pico-8 play session: no input (idle)

[t = 1 s] idle ~1s (no d-pad/buttons)
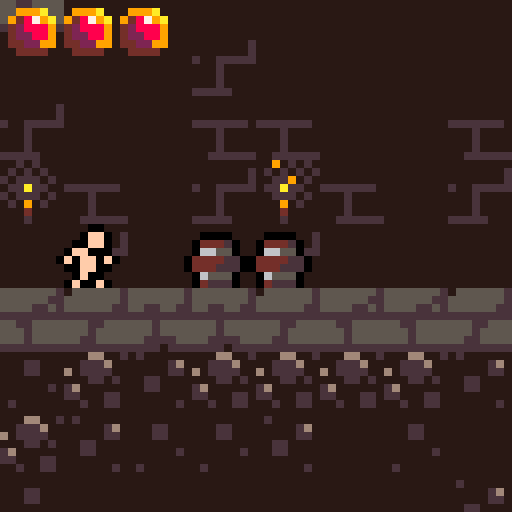
[t = 8 s] idle ~8s (no d-pad/buttons)
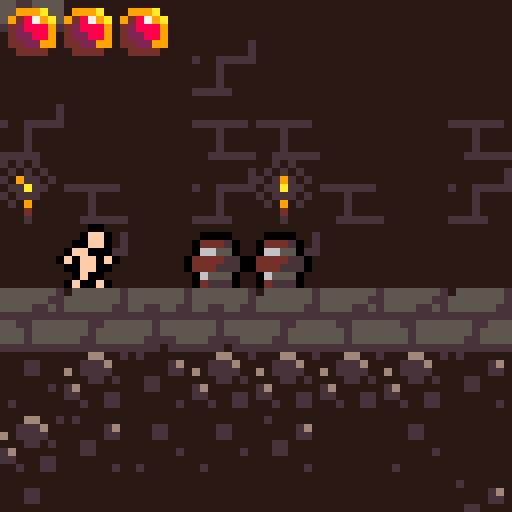

pico-8 cartridge
version 32
__lua__
colliders={}
atkcolliders={}
framecount=0
btnpress={}
dedcirc=0
txtscroll=0
currmsg=nil

camx,camy=0,0
camfx=26
camdir=-1
cammov=0

function _init()
	poke(0x5f2c,3)
	fontpoke()
	initenemies()
	loadroom(3)
	initplayer()
	initmapemitters(curroom)
	
	for i=0,5 do
		btnpress[i]=0
	end
end

function _update60()
	framecount+=1
	txtscroll+=0.5
	if currmsg then
		if (txtscroll>#currmsg) and btn(5) then
		 currmsg=nil
		end	
	end
	if p.hp<=0 then
		dedcirc=max(dedcirc-1,15)
		if (dedcirc==15 and btn(5)) run()
		return
	end
	
	atkcolliders={}
	initlightning()
	updbtnpress()
	p.update(p)
	for k,v in pairs(o) do
		v.update(v)
	end
	animatemap()
end

function _draw()
	if p.hp<=0 then
		dedscrndraw()
	else
		gamedraw()
	end
	--drawlogs()
	--drawgates()
	--drawcolliders()
end

function gamedraw()
	cls(14)
	gamecam()
	camera(camx,camy)
	map(0,0,0,0,curroom.w,curroom.h)
	for k,v in pairs(o) do
		v.draw(v)
	end
	p.draw(p)
	map(0,0,0,0,curroom.w,curroom.h,2)
	--draw ui
	camera()
	drwhp()
	if (currmsg) txtdraw(currmsg,14,true,0)
	camera(camx,camy)
end

function gamecam()
	--x-axis
	local px=p.x+flr(p.w/2)
	local a,b=6,16
	local gx=camx
	if px*camdir<(camx+camfx)*camdir-b then
		camfx=32+a*camdir
		camdir=-camdir
		cammov=0
	end
	if px*camdir>(camx+camfx)*camdir then
		gx=px-camfx
	end
	if px<32-a then
		camfx=32-a
		camdir=1
		gx=0
	end
	if px>curroom.w*8-32+a then
		camfx=32+a
		camdir=-1
		gx=curroom.w*8-64
	end
	
	gx=clamp(gx,0,curroom.w*8-64)
	if cammov<1 and abs(gx-camx)>2 then
	 cammov+=0.006
		camx+=(gx-camx)*cammov
	else
		camx=gx
	end

	--[[
	camxfx=camx+32
	line(camxfx+a,0,camxfx+a,127,8)
	line(camxfx-a,0,camxfx-a,127,8)
	line(camxfx+a+b,0,camxfx+a+b,127,9)
	line(camxfx-a-b,0,camxfx-a-b,127,9)
	line(px,0,px,127,7)
	]]--
	
	--y-axis
	if isgrounded(p) or p.y-28>camy then
		local gy=clamp(p.y-28,0,curroom.h*8-64)
		camy+=(gy-camy)*0.06
	end
end

function dedscrndraw()
	if dedcirc>15 then
		local r=dedcirc
		local x=p.x+p.w/2
		local y=p.y+p.h/2
		circ(x,y,r,0)
		circ(x+1,y,r,0)
		circ(x,y+1,r,0)
		circ(x+1,y+1,r,0)
		txtscroll=0
	else
		camera()
		local y=txtdraw(p.dedmsg,7,false,9)
		if (txtscroll>#p.dedmsg+10) print("x: retry",2,y+3,7)
		camera(camx,camy)
	end
end

function drawspriback(x,y,h,spri,flp)
	setpal(0)
	local camy=peek2(0x5f2a)
	clip(0,0,127,y+h+1-camy)
	spr(spri,x+1,y,1,1,flp,false)
	spr(spri,x-1,y,1,1,flp,false)
	spr(spri,x,y+1,1,1,flp,false)
	spr(spri,x,y-1,1,1,flp,false)
	resetpal()
	clip()
end

function physupd(p)
	local hit=false
	--slope handling
	if fget(mget((p.x+p.dx)/8,(p.y+p.h)/8),7) and p.dy>=0 then
		p.x+=p.dx
		local ymap=flr((p.y-1)/8)*8
		p.y=ymap+p.x%8
		if (abs(p.dx)>0.3) p.dx+=0.03
	elseif fget(mget((p.x+p.dx+p.w)/8,(p.y+p.h)/8),6) and p.dy>=0 then
		p.x+=p.dx
		local ymap=flr((p.y-1)/8)*8
		p.y=ymap+8-(p.x+p.w)%8
		if (abs(p.dx)>0.3) p.dx-=0.03
	else
		--x-axis collision
		for i=p.x+p.dx,p.x,-(p.dx/abs(p.dx)) do
			if (not solidarea(i,p.y,p.w,p.h)) then
				p.x=i
				break
			end
			p.dx=0
			hit=true
		end
	end
	if (not p.rolls) p.dx*=friction;

	--y-axis collision
	for i=p.y+p.dy,p.y,-(p.dy/abs(p.dy)) do
		if (not solidarea(p.x,i,p.w,p.h)) then
			p.y=i
			break
		end
		p.dy=0
		hit=true
	end
	
	--gravity
	if p.grav then
		--if in water
		if fget(getptile(p),2) then
			p.dy-=0.1
			p.dy*=0.75
		else
			p.dy+=gravity
		end
	else
		p.dy*=friction
	end
	--limit fall speed
	p.dy=min(p.dy,maxfallspd)
	
	--edge collision
	if (p.x<0) p.x,hit=0,true
	--if (p.y<0) p.y,hit=0,true
	local xmax=curroom.w*8-p.w
	local ymax=curroom.h*8-p.h
	if (p.x>xmax) p.x,hit=xmax,true
	if (p.y>ymax) p.y,hit=ymax,true
	return hit
end

function solidarea(x,y,w,h)
	if (issolid(x,y)) return true
	if (issolid(x+w,y)) return true
	if (issolid(x,y+h)) return true
	if (issolid(x+w,y+h)) return true
	return false
end

function issolid(x,y)
	local m=mget(x/8,y/8)
	--check for slopes
	if fget(m,7) then
		if (x%8-y%8<1) return true
		return false
	end
	if fget(m,6) then
		if (y%8+x%8>7) return true
		return false
	end
	--check objects
	for k,v in pairs(colliders) do
		local p={x=x,y=y}
		if (boxpointoverlap(p,v)) return true
	end
	
	--check for normal solid
	return fget(m,0)
end

function getptile(p)
	return mget((p.x+p.w/2)/8,(p.y+p.h/2)/8)
end

function isgrounded(p)
	if (issolid(p.x,p.y+p.h+4)) return true
	if (issolid(p.x+p.w,p.y+p.h+4)) return true
	return false
end

function txtdraw(s,col,bubble,offset)
	local fin=txtscroll>#s
	local pscrh=pscrnhalf(p.x+p.w/2)
	local pscrv=pscrnhalf(p.y+p.h/2)
	s=strtoscrsiz(sub(s,1,txtscroll),0)
	local txth=4*#s+1
	local y=(62-txth-offset)*pscrv
	if bubble then
		--rectfill(1,y+1,61,y+txth,6)
		rectfill(2,y+1,60,y+txth,6)
		rectfill(1,y+2,61,y+txth-1,6)
		local bx,by,fx,fy=2,y-7,false,true
		if (pscrh==0) bx,fx=53,true
		if (pscrv==0) by,fy=y+txth,false
		spr(13,bx,by,1,1,fx,fy)
	else
		rectfill(3,y,121,y+txth,0)
	end
	for k,v in pairs(s) do
		print(v,2,y+2+(k-1)*4,col)
	end
	return y+txth
end

function strtoscrsiz(s,b)
	local ss={}
	local maxl=flr(62/4)
	while #s>maxl do
		for i=maxl+1,1,-1 do
			if ord(s,i)==32 then
				add(ss,sub(s,1,i-1))
				s=sub(s,i+1)
				break
			end
		end
	end
	add(ss,sub(s,1,i))
	return ss
end

function setpal(col)
	for i=0,15 do
		pal(i,col)
	end
end

function pscrnhalf(v)
	if (peek2(0x5f2a)+v>32) return 0
	return 1
end

function resetpal()
	pal()
	pal(14,128,1)
	pal(3,131,1)
	pal(4,132,1)
	pal(11,133,1)
	pal(13,134,1)
	pal(12,140,1)
end

function dirtoflp(dir)
	if (dir==-1) return true
	return false
end

function randchance(t)
	return flr(rnd(t))==0
end

function updbtnpress()
	for i=0,5 do
		if btnpress[i]==0 then
			if btn(i) then
				btnpress[i]=1
			end
		elseif btnpress[i]==1 then
			if not btn(i) then
				btnpress[i]=0
			else
				btnpress[i]=2
			end
		else
			if not btn(i) then
				btnpress[i]=0
			end
		end
	end
end

function btnd(i)
	return btnpress[i]==1
end

function onscreen(x,y)
	local camx,camy=peek2(0x5f28),peek2(0x5f2a)
	if 		x>=camx 
		and x<camx+64
		and y>=camy
		and y<camy+64
		then return true
	end
	return false
end

function null()
end




-->8
--player
animspeed=4
jumpforce=2.8
gravity=0.15
acc=0.07
friction=0.9
airres=0.98
maxfallspd=4

dedmsgs={
	pre={"our","this","one","another"},
	adj={"noble","pathetic","ill-fated","drunken","careless"},
	noun={"hero","fool","knight","protagonist","ruffian"},
}

--[[player levels
0:nude
1:armour
2:sword
3:shield
]]--
	
function initplayer()
	p={}
	p.x,p.y,p.dx,p.dy=8,72,0,0
	p.w,p.h=3,7
	p.grav=true
	p.dir=1
	p.timer=0
	p.spr=0
	p.animoffset=0
	p.drwoff=-2
	p.hp=3
	p.maxhp=3
	p.dmgtim=0
	
	p.armor=false
	p.sword=false
	p.shield=false
	
	p.update=pnormal
	p.draw=pdraw
end

function palways(p)
	p.dmgtim=max(p.dmgtim-1,0)
	physupd(p)
	local xmax=curroom.w*8-8
	local ymax=curroom.h*8-8
	--exits to next room
	if p.x<=0 then
	 exitindir("⬅️",p.y)
	elseif p.x>=xmax then
	 exitindir("➡️",p.y)
	elseif p.y<=0 then
	 exitindir("⬆️",p.x)
	elseif p.y>=ymax then
	 exitindir("⬇️",p.x)
	end
	
	--map damage
	if (maphurt(p)) playerdmg("just wanted to dip his toes in")
	chaparticles(p)
	
	--freeze in water if no armour
	if not p.armour then
		if fget(getptile(p),2) then
			local dy=p.dy
			playerdmg(1,"froze in seconds")
			p.dy=dy
		end
	end
	
	--move held object
	if p.hold then
		p.hold.x=p.x+p.drwoff/2
		p.hold.y=p.y-p.hold.h
	end
	
	--triggered messages
	if curroom.msgtrig then
		for k,v in pairs(curroom.msgtrig) do
			if boxboxoverlap(v,p) then
				currmsg=v.msg
				del(curroom.msgtrig,v)
				txtscroll=0
			end
		end
	end
end

function exitindir(dir,tpos)
	for k,v in pairs(curroom.exts) do
			if v.dir==dir then
				if tpos>=v.l*8 and tpos<=(v.h+1)*8 then
					changeroom(v)
				end
			end
		end
end

function pnormal(p)
	palways(p)
	if(currmsg) return
	
	--is the player sheilding?
	local sheilding=btn(3) and isgrounded(p) and p.sheild
	
	--x-axis input
	if (btn(0)) then
		p.dir=-1
		if (not sheilding) then
			p.dx-=acc;
		end
	end
	if (btn(1)) then
		p.dir=1
		if (not sheilding) then
			p.dx+=acc;
		end
	end
	
	--run particles
	local pspeed=abs(p.dx)
	if isgrounded(p) and pspeed>0.2 then
		if (randchance(10)) then
			partatp(p,-p.dx/10,-pspeed/5,20,7)
		end
	end

	--jump
	if btnd(2) and isgrounded(p) then
		p.dy=-jumpforce;
		partatp(p,-0.3,-0.25,10,7)
		partatp(p,0.25,-0.2,10,7)
		partatp(p,-0.5,0,10,7)
		partatp(p,0.5,0,10,7)
	end
	
	--attack
	if btnd(4) and p.sword then 
		p.update=pattack
		p.timer=animspeed*4
	end
	
	--swim
	if fget(getptile(p),2) and p.armour then
		if btn(2) then
			if p.dy<0 and not fget(mget((p.x+p.w/2)/8,p.y/8),2) then
				p.dy=-2;
			else
				p.dy-=0.1
			end
		end
		if(btn(3)) p.dy+=0.2
	end
	
	--grab
	if btnd(3) then
		if p.hold==nil then
			local c={}
			c.x=p.x-p.w/2+6*p.dir
			c.y=p.y-2
			c.w=8
			c.h=8
			for k,v in pairs(colliders) do
				if boxboxoverlap(c,v) then
					del(colliders,v)
					del(o,v)
					p.hold=v
				end
			end
		else
			local obj=p.hold
			obj.dx=p.dir
			obj.dy=-1
			add(colliders,obj)
			add(o,obj)
			p.hold=nil
		end
	end
	
	--temporary: level up
	if (btn(0,1)) p.armour=true
	if (btn(3,1)) p.sword=true
	if (btn(1,1)) p.sheild=true
end

function pattack(p)
	palways(p)
	p.timer-=1
	p.spr=6
	p.animoffset=1
	if (p.timer<=animspeed*3) then
		p.spr=7
		p.animoffset=2
		swordcollider(p)
	end
	if (p.timer<=animspeed*2) then
		p.spr=8
		p.animoffset=4
		swordcollider(p)
	end
	if (p.timer<=animspeed) then
		p.spr=9
		p.animoffset=4
	end
	if (p.timer<=0) then
		p.update=pnormal
		local newx=p.x+2*p.dir
		if not solidarea(newx,p.y,p.w,p.h) then
			p.x=newx
		end
		p.spr=0
		p.animoffset=0
	end
end

function swordcollider(p)
	local c={}
	c.x=p.x-p.w/2+6*p.dir
	c.y=p.y-2
	c.w=8
	c.h=8
	add(atkcolliders,c)
end

function pdraw(p)
	if p.hp<=0 then
		plvldraw(p.x,p.y,1,p.dir,false)
		return
	end
	if (p.spr==0) then
		local spri = flr(time()*6)%3+1
		if (isgrounded(p)) then
			if btn(3) and p.sheild then 
				spri=5
			elseif abs(p.dx)>0.1 then
				local val=flr(time()*6)%4
				if val==0 then
					spri=1
				elseif val==2 then
					spri=11
				else
					spri=10
				end
			end
		else
			spri=4
		end
		plvldraw(p.x,p.y,spri,p.dir,false)
	else
		local x=p.x+p.animoffset*p.dir
		plvldraw(x,p.y,p.spr,p.dir,true)
	end
end

function plvldraw(x,y,spri,dir,atk)
	flp=dirtoflp(dir)
	x+=p.drwoff
	--the background
	if p.shield then
	 palt(13,0)
	else
	 palt(2,0)
	end
	if (not p.sword) palt(6,0)
	drawspriback(x,y,p.h,spri,flp)
	
	--the foreground
	if not p.armour then
	 pal(5,15)
	 pal(11,15)
	end
	if (not p.sword) palt(6,0)
	if p.sheild then
		pal(14,2)
	 pal(12,2)
	 palt(13,0)
	else
	 palt(2,0)
	 pal(12,15)
	 pal(13,15)
	 pal(14,15)
	end
	if (p.dmgtim>0) setpal(7)
	spr(spri,x,y,1,1,flp,false)
	resetpal()
	if (p.hold) p.hold.draw(p.hold)
end

function drwhp()
	for i=0,p.maxhp-1 do
		if i>=p.hp then
			pal(2,0)
			pal(7,0)
			pal(8,0)
		end
		spr(12,i*7,0)
		resetpal()
	end
end

function playerdmg(dmg,dedmsg)
	if p.dmgtim<=0 then
		p.hp=max(p.hp-dmg,0)
		p.dmgtim=20
		p.dy=-1
		gamedraw()
	end
	if p.hp==0 then
		p.dedmsg=
			sub(dedmsgs.pre[flr(rnd(#dedmsgs.pre)+1)]
							.." "..
							dedmsgs.adj[flr(rnd(#dedmsgs.adj)+1)]
							.." "..
							dedmsgs.noun[flr(rnd(#dedmsgs.noun)+1)]
							.." "..dedmsg..".",1)
		dedcirc=90
	end
end

function partatp(p,dx,dy,t,col)
	initpart(p.x+3,p.y+7,dx,dy,t,col)
end

function maphurt(p)
	local mspace=mget((p.x+p.w/2)/8,(p.y+p.h/2)/8)
	return mspace==18 or mspace==19 or mspace==21 or mspace==35
end


-->8
--particles
mtypes={
	rainy={42,43,36,37,38,39,24,40,26,60,20},
	wet={26,60,17,24,40},
	torch={53,54,55},
}

emittertypes={
--rainonsolid
	{dx=0.5,dy=-0.5,rdy=1,w=8,f=5,t=4,col=12},
--rainonwater
	{dx=0.2,dy=0.05,rdy=0.15,w=8,f=20,t=30,col=6},
--torch
	{dx=0.5,dy=-0.8,rdy=0.5,w=0,f=10,t=6,col=9},
--lava
	{dx=0,dy=-1,rdy=0,w=8,f=50,t=5,col=9},
}

function initmapemitters(room)
	for i=0,room.w-1 do
		for j=0,room.h-1 do
			local cur=mget(i,j)
			local below=mget(i,j+1)
			if arrcontain(mtypes.wet,cur) then
				if fget(below,0) then
						initmapemitter(i,j,1)
				elseif fget(below,2) then
				 	initmapemitter(i,j,1)
				 	initmapemitter(i,j,2)
				end
			elseif cur==18 then
				initmapemitter(i,j,4)
			elseif arrcontain(mtypes.torch,cur) then
				initmapemitter(i+0.4,j-0.5,3)
			end
			if arrcontain(mtypes.rainy,cur) then
				initrainback(i,j)
			end
		end
	end
end

function initrainback(i,j)
	local r={}
	r.x,r.y=i*8,j*8
	r.update=null
	r.draw=drwrainback
	add(o,r)
end

function drwrainback(r)
	spr(17,r.x,r.y)
end

function initmapemitter(i,j,typ)
	local e={}
	e.x,e.y,e.typ=i*8,j*8+8,typ
	e.update=emitterupdate
	e.draw=null
	add(o,e)
end

function emitterupdate(e)
	local typ=emittertypes[e.typ]
	if (not onscreen(e.x,e.y)) return
	if randchance(typ.f) then
		local x=e.x+rnd(typ.w)
		local dx=rndz(typ.dx)
		local dy=typ.dy+rndz(typ.rdy)
		initpart(x,e.y,dx,dy,typ.t,typ.col)
	end
end

function chaparticles(p)
	local mspace=mget((p.x+4)/8,(p.y+4)/8)
	if arrcontain(mtypes.wet,mspace) then
		if randchance(2) then
			local x=p.x+rnd(p.w)
			local dx=rndz(1)
			initpart(x,p.y,dx,-rnd(1),4,12)
		end
	end
end

function initpart(x,y,dx,dy,t,col)
	local p={}
	p.x=x
	p.y=y
	p.dx=dx
	p.dy=dy
	p.t=t
	p.col=col
	
	p.update=updatepart
	p.draw=drawpart
	add(o,p)
end

function updatepart(p)
	p.x+=p.dx
	p.y+=p.dy
	p.t-=1
	if(p.t<=0) then
		del(o,p)
	end
end

function drawpart(p)
	pset(p.x,p.y,p.col)
end

function initlightning()
	if randchance(500) then
		local l={}
		l.x,l.y,l.dx,l.dy=p.x+rndz(128),127,0,0
		l.t=200
		l.update=lightningupd
		l.draw=lightningdrw
		l.seed=rnd(100)
		add(o,l)
	end
end

function lightningupd(l)
	l.y=128
	for i=0,127,8 do
		if issolid(l.x,i) then
			l.y=i
			break
		end
	end
	if p.armour then
		l.x=p.x+p.w/2
		l.y=min(p.y,l.y)
	end
	l.t-=1
	if l.t>10 then
		local ts=(200-l.t)/50
		if (randchance(l.t/50)) initpart(l.x,l.y,rndz(ts),rndz(ts),5,7)
	elseif l.t<=0 then
		del(o,l)
	end
end

function lightningdrw(l)
	if l.t>10 then
		return
	end
	local col=7
	if framecount%8<2 then
	 cls(13)
	 col=0
	end
	srand(l.seed)
	local x=l.x
	local y=l.y
	while y>0 do
		local nx=x+rndz(40)
		local ny=y-rnd(20)
		line(x,y,nx,ny,col)
		fillp(0b1111110111111111.1)
		circfill(x,y,rnd(40),6)
		fillp(0b1111110111110111.1)
		circfill(x,y,rnd(20),6)
		fillp()
		x,y=nx,ny
	end
end
-->8
--map
rooms={
--1:intro forest
	{w=84,h=16,
		msg="damned bandits took my stuff. i'm about to freeze.",
		msgtrig={
			{x=60*8,y=11*8,w=1*8,h=2*8,msg="looks like some sort of crypt."},
		},
		data="ub_?.h_j?hve@q=jyebg@6bg?huey<pbr6re@qsj0<)ayqcjy6_??e_?c6_j@e_?c6bj0ucjy6_j q=?c6_?/ebgy2=?cqcg#6reyyse#ebk!6bky6_?<e_?c6bkyqsjy6bkre7k$0rkz0rk,6ser6_?webgr2=?pebg@2ser6bg?5qe0<)bye7j##skz0=?c09o:#to:0_k?5rey6_j0qcg@qcj?9qe@6_j?laj?pagr6rer6re@q=j@<)ay6se%0rk:#+o:#9o:&+o'09o:0+kre_j@6_?fe_j@<?ar6_?eebg#qsj02=?cq=jre_j0erey2cj@2cj q=jy6=?d6_jy2cj qcgr68kz0ro:&9oa&to|0+o-esi6i8i7eter<)a02ser6re@<)a0erey6_?febkrycgyqsj0qcg@<)a06_j0ucjy67jr6bg#<)ay2cjy6bj 6se%0so:#9o|<)aa09oa#9oqm9n5q9namterqsj06re?lag0qsj02=?d6_?derg$0rg,6cg qcgyqcj qcgyqsjr68kz0=kr6sey6cj qcgyyck%0to|#to?laa|<?aa#+o8aan)mda[a-?ce7j#qre?laguqsj0erey6cgrqrer#to'0to,e7j#ebgyerjy6cg#y8k$#to|0tk$&se#e7jre7kz0so:#9oa&da|0+?ca-oa&to-acapa6m_0tkz0rk,#re.6se.e7j.ere.6ser#rera6o|&9o'0ro$0=k#e7jr68k:0so'&+o'&+o'0tk$0rk:0so:#9o:aaa|<?aa#+?ea6oqe+m5itm'&+o'09o:<)az0so$0rk$0ro?lqg$0rk$&da:a-oa&9o|0to$0rkz0so'0+o|aaa|09oa#9o|#+o'&9o|a-o'&+?da-o?1aaqedaaide:&daa#+oaa-oaa6o|#da|<)aa#+?ca-oa#da",
		exts={
			{dir="➡️",l=11,h=13,r=2,dp=0},
			{dir="⬇️",l=54,h=55,r=3,dp=-40},
		},
		enms={
			{typ=5,x=12,y=14},
			{typ=2,x=13,y=14},
		},
	},
--2:castle entrance
	{w=16,h=16,
		msg="that water looks cold, it'd be suicide jumping in there without some clothes.",
		data="qa_?me7ix2_?mebeaa-?me7iaq+?mebiaa-?meriam+?meba+y+?kebirqda[<)cra9i?l-f?)qe8q+ma6bg?@qe7aan[<?ay<?br&_m[a-?c6_?ie_m[udnr6cg?9qeaaan+ebk?9qeqi8i7isgz0sk:<5b&a7i_0dmaa-o'0+?f-7i7eto|a",
		exts={
			{dir="⬅️",l=11,h=13,r=1,dp=0},
		},
		enms={
			--{typ=2,x=11,y=14},
		},
	},
--3:crypt entrance
	{w=32,h=16,
		msg="cold and dark, this isn't very nice.",
		data="6abe8a7iqe8i7a8i8esi_a-m=arm_#+?kaqi?taa+y+mamtn[qda=aro'aaa:<5caa=?faan?laa+aaa=arm'aqo?)aa7aaa[qda7i8iqe8iqism:0da:#+?laaeaqtn[a-m[mdaaisi7e9o??aaqaaa[<)aamdnaa6i_09o'<pca0+?faaeqeciqecex2ba[a7o'a6o'a-?c#da'0da'#daa#da'i=?ja6i_09o:#9o:<?a'0daa#+?da6o?laa+<?aamdaaabi60th4[7h30toaaqo'#daa#toamdaaqdnaaan[2_f8abe4;ca(<6l>[ro:#to'0da'09o}qda+ydnam9n[aaa+q+m[a6o5aaa>09o:;7o?lqo'0da+aaa+<5camda]<=oaaqp:;7h|09h30to8ari7a7i8a7iqasi6eth*a-op<?aa;ca([9h(&tp4&to'<?a:#9o:#to'<)a:[rh*aaa|a6o{&+d|a6o]&to'&+o'a-oaa-oa#+?c&9o:09o3[=?ca-oa<baa&9oa&+?fa6oa#+?da-oa<)a'0to30th30th:[ro3[rha",
		exts={
			{dir="⬆️",l=15,h=16,r=1,dp=40},
		},
		enms={
			{typ=5,x=3,y=11},
			{typ=5,x=4,y=11},
			--{typ=2,x=11,y=14},
		},
	},
}

function changeroom(e)
	loadroom(e.r)
	local xmax=8*curroom.w-9
	local ymax=8*curroom.h-9
	if e.dir=="⬅️" then
	 p.x,p.y=xmax,e.dp*8+p.y
	elseif e.dir=="➡️" then
	 p.x,p.y=1,e.dp*8+p.y
	elseif e.dir=="⬆️" then
	 p.x,p.y=e.dp*8+p.x,ymax
	elseif e.dir=="⬇️" then
	 p.x,p.y=e.dp*8+p.x,1
	end
	camx=clamp(p.x-32,0,curroom.w*8-64)
	camy=clamp(p.y-32,0,curroom.h*8-64)
end

function loadroom(i)
	curroom=rooms[i]
	memset(0x2000,0,0x1000)
	decompresmap(0,0,curroom.data)
	o={}
	if curroom.enms then
		initroomenemies(curroom.enms)
	end
	if curroom.msg then
		currmsg=curroom.msg
		curroom.msg=nil
		txtscroll=0
	else
		currmsg=nil
	end
	initmapemitters(curroom)
end

function animatemap()
	--lava
	if framecount%30==0 then
		scrollsprh(18)
		scrollsprv(19,2)
	end
	--torches
	if framecount%10==0 then
		switchspr(53,54)
		switchspr(54,55)
	end
	--water
	if framecount%20==0 then
		scrollsprh(28)
		scrollsprh(44)
	end
	--rain and drips
	scrollsprv(15,3)
	scrollsprv(17,1)
end

function scrollsprh(spri)
	local addr=512*(spri\16)+4*(spri%16)
	for i=0,7 do
		local rowadd=addr+i*64
		local f=peek(rowadd)
		for j=0,3 do
			local cur=peek(rowadd+j)
			local nxt=peek(rowadd+j+1)
			if (j==3) nxt=f
			local lft=(cur>>4)&0x0f
			local rgt=(nxt<<4)&0xf0
			local byt=lft|rgt
			poke(rowadd+j,byt)
		end
	end
end

function scrollsprv(spri,h)
	local addr=512*(spri\16)+4*(spri%16)
	local rowcount=h*8-1
	local l=$(addr+rowcount*64)
	for i=rowcount,1,-1 do
		local cur=addr+i*64
		local nxt=cur-64
		poke4(cur,$nxt)
	end
	poke4(addr,l)
end

function switchspr(spr1,spr2)
	local ad1=512*(spr1\16)+4*(spr1%16)
	local ad2=512*(spr2\16)+4*(spr2%16)
	for i=0,7 do
		local nad1=ad1+i*64
		local nad2=ad2+i*64
		local val=$(nad1)
		poke4(nad1,$(nad2))
		poke4(nad2,val)
	end
end

function cpyspr(tar,src)
	local srcad=512*(src\16)+4*(src%16)
	local tarad=512*(tar\16)+4*(tar%16)
	for i=0,7 do
		local offset=i*64
		memcpy(tarad+offset,srcad+offset,4)
	end
end
-->8
--utility
function drawlogs()
	local camx,camy=peek2(0x5f28),peek2(0x5f2a)
	camera()

	print("cpu use=",0,0,7)
	print(stat(1),32,0,7)
	
	print("fps=",0,6,7)
	print(stat(7),16,6,7)
	
	print("memory=",0,12,7)
	print(stat(0),28,12,7)
	camera(camx,camy)
end

function drawcolliders()
	for k,v in pairs(atkcolliders) do
		rect(v.x,v.y,v.x+v.w,v.y+v.h,10)	
	end
	for k,v in pairs(o) do
		if v.w and v.h then
			rect(v.x,v.y,v.x+v.w,v.y+v.h,8)
			pset(v.x+v.w/2,v.y+v.h/2,8)
		end
	end
	for k,v in pairs(colliders) do
		rect(v.x,v.y,v.x+v.w,v.y+v.h,10)
	end
	rect(p.x,p.y,p.x+p.w,p.y+p.h,9)
end

function drawgates()
	local xmax=curroom.w*8-1
	local ymax=curroom.h*8-1
	for k,v in pairs(curroom.exts) do
		if v.dir=="⬅️" then
			line(0,v.l*8,0,v.h*8+7,8)
		elseif v.dir=="➡️" then
			line(xmax,v.l*8,xmax,v.h*8+7,8)
		elseif v.dir=="⬆️" then
			line(v.l*8,0,v.h*8+7,0,8)
		elseif v.dir=="⬇️" then
			line(v.l*8,ymax,v.h*8+7,ymax,8)
		end
	end
end

function clamp(val,l,h)
	return min(h,max(l,val))
end

function arrcontain(arr,val)
	for k,v in pairs(arr) do
		if (v==val) return true
	end
	return false
end

function boxpointoverlap(p,b)
	return p.x>b.x 
				and p.x<b.x+b.w
		  and p.y>b.y 
		  and p.y<b.y+b.h
end

function boxboxoverlap(a,b)
 return not (a.x>b.x+b.w 
	         or a.y>b.y+b.h 
	         or a.x+a.w<b.x 
	         or a.y+a.h<b.y)
end

function rndz(val)
	return rnd(val)-val/2
end

function sign(val)
	return val/min(abs(val),0.001)
end
-->8
--map tool compressing
chr6,asc6,char6={},{},"abcdefghijklmnopqrstuvwxyz.1234567890 !@#$%,&*()-_=+[{]};:'|<>/?"
for i=0,63 do
  c=sub(char6,i+1,i+1) chr6[i]=c asc6[c]=i
end
char6=_n

function loadmap(i)
	memset(0x2000,0,0x1000)
	decompresmap(0,0,rooms[i].data)
	cstore(0x2000,0x2000,0x1000)		
end

function savemap(i)
	printh(compresmap(0,0,rooms[i].w,rooms[i].h),"@clip")
end

function compresmap(h,v,x,y)
local r,b6,c6,n,c,lc="",0,0,0
  function to6(a)
    for i=1,#a do
      for j=0,7 do
        if (band(a[i],2^j)>0) c6+=2^b6
        b6+=1
        if (b6==6) r=r..chr6[c6] c6=0 b6=0
      end
    end
  end
  to6({x,y}) x-=1 y-=1
  for i=0,y do
    for j=0,x do
      c=mget(h+j,v+i)
      if (c==lc) n+=1
      if c!=lc or (j==x and i==y) then
        if n<2 then
          for k=0,n do
            to6({lc})
          end
        else
          to6({255,n,lc})
        end
        lc=c n=0
      end
    end
  end
  to6({c,0})
  return r
end

-- take 6-bit string of t and
-- decompress it to the mapper
-- as 8-bit data.
function decompresmap(h,v,t)
local r,b6,c6,cp,n=t,0,0,1,0
  function to8()
  local s=0
    for i=0,7 do
      if (b6==0) c6=asc6[sub(r,cp,cp)] cp+=1
      if (band(c6,2^b6)>0) s+=2^i
      b6=(b6+1)%6
    end
    return s
  end
  local x,y,xp,yp,c=to8()-1,to8()-1,h,v
  repeat
    if n>0 then
      n-=1
    else
      c=to8()
      if (c==255) n=to8() c=to8()
    end
    mset(xp,yp,c)
    --spr(c,xp*8,yp*8)
    xp+=1
    if (xp>h+x) xp=h yp+=1
    if (yp>v+y) return
  until forever
end

-->8
--enms&objs
function initenemies()
	enmtyps={
		--1:bat
		{upd=batupd,
			grav=false,
			w=7,h=4,hp=1,
			dedspr=80,drwoff=0,
			dedmsg="was torn to shreds by a bat",
			},
		--2:zombie
		{upd=zomupd,
			grav=true,
			w=5,h=7,hp=2,
			dedspr=81,drwoff=-1,
			dedmsg="was mutilated by a zombie",
		},
		--3:skeleton
		{upd=skelupd,
			grav=true,
			w=5,h=7,hp=3,
			dedspr=82,drwoff=-1,
			dedmsg="got boned",
		},
		--4:arrow
		{upd=arrupd,
			grav=false,
			w=0,h=0,hp=1,
			dedspr=82,drwoff=0,
			dedmsg="lost his life to a lucky arrow",
		},
		--5:barrel
		{upd=barupd,
			grav=true,
			rolls=true,
			solid=true,
			w=5,h=5,hp=1,
			dedspr=82,drwoff=-2,
			dedmsg="lost his life to a lucky arrow",
		},
	}
end

function initroomenemies(enemies)
 for k,v in pairs(enemies) do
 	initenemy(v.typ,v.x*8,v.y*8)
 end
end

function initenemy(typ,x,y)
	local typ=enmtyps[typ]
	local e={}
	e.x,e.y,e.dx,e.dy=x,y,0,0
	e.w,e.h=typ.w,typ.h
	e.hp=typ.hp
	e.grav=typ.grav
	e.rolls=typ.rolls
	e.typ=typ
	e.drwoff=typ.drwoff
	e.dmgtim=0
	e.spr=0
	e.dir=1
	e.update=typ.upd
	e.draw=edraw
	add(o,e)
	if (typ.solid) then
		add(colliders,e)
	end
	return e
end

function batupd(e)
	--move
	e.dx+=0.2*sin(time())
	e.dy+=0.2*cos(time()*3)
	physupd(e)
	--animate
	e.spr=64+flr(time()*5)%2
	
	chaparticles(e)
	hitplayer(e)
	takedmg(e)
end

function zomupd(e)
	--chnage dir if wall
	if solidarea(e.x+e.dir,e.y,e.w,e.h) then
		e.dir=-e.dir
	end
	--chnage dir if edge
	if not issolid(e.x+e.w/2+e.w/2*e.dir,e.y+8) and isgrounded(e)then
		e.dir=-e.dir
	end
	--move
	e.dx+=0.01*e.dir
	physupd(e)
	--walk anim
	e.spr=66+(framecount/16)%3
	
	chaparticles(e)
	hitplayer(e)
	takedmg(e)
end

function skelupd(e)
	if (not e.st) e.st=0
	if e.st==0 then
		--chnage dir if wall
		if solidarea(e.x+e.dir,e.y,e.w,e.h) then
			e.dir=-e.dir
		end
		--chnage dir if edge
		if not issolid(e.x+e.w/2+e.w/2*e.dir,e.y+8) and isgrounded(e)then
			e.dir=-e.dir
		end
		--move
		e.dx+=0.01*e.dir
		--walk anim
		e.spr=69+(framecount/15)%4
		--aim for player
		if facingp(e) then
			e.st=1
			e.tim=0
		end
	else
		e.tim+=1
		e.spr=72+e.tim/30
		if e.tim>=89 then
			local arr=initenemy(4,e.x,e.y+3)
			arr.dx,arr.dy=e.dir*5,rndz(0.5)
			arr.ddx=arr.dx/10
			arr.ddy=arr.dy/10
			arr.dir=e.dir
			arr.draw=drawarrow
			e.st=0
		end
	end
	physupd(e)
	chaparticles(e)
	hitplayer(e)
	takedmg(e)
end

function dedupd(e)
	physupd(e)
end

function arrupd(e)
	e.dx+=e.ddx
	e.dy+=e.ddy
	if physupd(e) then 
		e.ddx,e.ddy=0,0
		e.update=deadarr
		e.tim=120
	end
	hitplayer(e)
end

function barupd(e)
	e.spr=76
	if solidarea(e.x+e.dx,e.y,e.w,e.h) then
		e.dx=-e.dx*0.8
		if (abs(e.dx)<0.3) e.dx=0
	end
	if (abs(e.dx)>0) e.spr=77
	e.dir=-sign(e.dx)
	physupd(e)
end

function deadarr(e)
	e.tim-=1
	if (e.tim<=0) del(o,e)
end

function drawarrow(e)
	local lend=e.x-e.dir*4
	line(e.x-1,e.y,lend+1,e.y,0)
	line(e.x,e.y+1,lend,e.y+1,0)
	line(e.x,e.y-1,lend,e.y-1,0)
	line(e.x,e.y,lend,e.y,4)
	pset(e.x,e.y,6)
end

function takedmg(e)
	--damage timer
	e.dmgtim=max(e.dmgtim-1,0)
	--kill if out of hp
	if e.hp<=0 and e.dmgtim<=0 then
		e.update=dedupd
		e.spr=e.typ.dedspr
		e.grav=true
		return
	end
	--detect hits
	if (e.dmgtim>0) return
	if hitcollide(e) or maphurt(e) then
		local hitdir=(e.x-p.x)/abs(e.x-p.x)
		e.dx+=2*hitdir
		e.dy-=2
		for i=0,10 do
			initpart(e.x+e.w/2,e.y+e.h/2,rnd(1)*hitdir-0.2*hitdir,rndz(1),5+rnd(10),2)
		end
		e.dir=-(e.x-p.x)/abs(e.x-p.x)
		e.dmgtim=10
		e.hp-=1
	end
end

function hitplayer(e)
	if boxboxoverlap(p,e) then
		playerdmg(1,e.typ.dedmsg)
	end
end

function facingp(e)
	--vertical check
	if (abs(p.y-e.y)>8) return false
	--horizontal direction check
	if ((e.x-p.x)/abs(e.x-p.x)==-e.dir) return true
	return false
end

function hitcollide(e)
	for k,v in pairs(atkcolliders) do
		if (boxboxoverlap(e,v)) return true
	end
	return false
end

function edraw(e)
	local flp=not dirtoflp(e.dir)
	drawspriback(e.x+e.drwoff,e.y,e.h,e.spr,flp)
	if e.dmgtim>0 then
		setpal(7)
	end
	spr(e.spr,e.x+e.drwoff,e.y,1,1,flp)
	resetpal()
end
-->8
function fontpoke()
	--reset font memory
	memset(0x5600,0,2048)
	--set font sizing
	poke(0x5600,4,4,4)
	--set custom font
	poke4(unpack(split"0x5680,0x7.0707,,0x7.0707,,0x7.0507,,0x5.0205,,0x5.0005,,0x5.0505,,0x2.0302,,0x2.0602,,0x1.0107,,0x7.0404,,0x2.0205,,0x.0002,,0x.0201,,0x.0303,,0x.0505,,0x2.0502,,,,0x1.0202,,0x.0505,,0x5.0705,,0x3.0206,,0x3.0605,,0x7.0503,,0x.0102,,0x2.0102,,0x2.0402,,0x5.0205,,0x2.0702,,0x1.02,,0x.07,,0x2,,0x1.0204,,0x7.0507,,0x7.0203,,0x6.0203,,0x3.0603,,0x4.0705,,0x3.0206,,0x7.0701,,0x4.0407,,0x3.0706,,0x4.0707,,0x2.0002,,0x2.0401,,0x2.0102,,0x7.0007,,0x2.0402,,0x2.0003,,0x6.0102,,0x7.03,,0x3.0301,,0x2.0102,,0x3.0302,,0x2.0106,,0x1.0302,,0x2.0303,,0x5.0301,,0x2.0002,,0x3.0202,,0x5.0305,,0x1.0101,,0x5.07,,0x5.03,,0x3.03,,0x1.0303,,0x4.0303,,0x1.0502,,0x3.06,,0x2.07,,0x6.05,,0x2.05,,0x7.05,,0x5.0205,,0x304.0705,,0x6.03,,0x3.0103,,0x4.0201,,0x6.0406,,0x.0502,,0x7,,0x.0402,,0x5.0702,,0x7.0703,,0x7.0107,,0x3.0503,,0x7.0307,,0x1.0307,,0x7.0503,,0x5.0705,,0x7.0207,,0x3.0207,,0x5.0305,,0x7.0101,,0x5.0707,,0x5.0507,,0x7.0507,,0x1.0707,,0x4.0303,,0x5.0303,,0x3.0206,,0x2.0207,,0x6.0505,,0x2.0505,,0x7.0705,,0x5.0205,,0x2.0205,,0x6.0203,,0x6.0306,,0x2.0202,,0x3.0603,,0x1.0704,,0x2.0502"))
	--sets custom font as default
	poke(0x5f58,0b10000001)
end
__gfx__
00000000000000000000000000000000600000000000000007600000007777700070770000000000000000000000000000000000666666660000000000010000
0000000000000b500000000000000b50600b5000000000007060b5000700b5070000b5700000b5700000000000000b5000999a00666666000000000000010000
0070070000000ff000000b5000000ff0600ff000000b502070f0ff000000ff060200ff070200ff0000000b5000000ff0094879a0666600000000000000010000
000770000000500000000ff0000550000f0000f2000ff0027005000002f500062f0500072f05000700000ff000055000042888900660000000000000000c0000
000770000005b5500005500000f0b50e00555522005500f200055500020b50f020b55f6620b550070005500000f0b50e04228890066000000000000000000000
0070070000f0b50e00f0b50e0600b520000b50020f0b5002002b52000205050000b5000000b50f0700f0b50e0600552004422990006000000000000000000000
000000000600502006005020600050200050050060050500000550000005000005005000050050660600502060000b2000444400006000000000000000000000
00000000600500c0600500c0000500d0005000006050050000505000000500000500050005000500000050000005005000000000000000000000000000000000
0555555b100000000000000000000a9800000000000009820000000044444444010101003000031300dddd0000000b5bc1111cc10dd000000b0bb00000000000
5555555b100010000000000000000898000000000000099800000000bb4bbb4b00101010313013000d5555d00000055011c1c11cdbbd00dd000bb0bd00000000
555555bbc0001000000000000000098900000000000009a90000000000b000b0011101010031030005bbbb5000000b50c11c1111bbbbbdbbbb0000bb00000000
bbbbbbbb00001000000000000000098900000000000098a90000000000400040101011100030000b05555550000005501c11ccc10bb0000bbb00000000000000
555bb555000000100000000000000a89000dd00000aa98980000000000b000b001011101000d0bd005bbbb5000000b50111c111cb0000dd000bbb0bb00000000
555b55550010001088a988890000099900d55d0099a9a889000000a9bbbbbbbb10110100dd000bb005555550000005501cc111110bd00bbd0bbbb0bd00000000
55bb5555001000c02988298800000989005555008898982800000a980000000001011010bb000000dd3dddd300000b55c11c111c0bb000b00dbbd0d000000000
bbbbbbbb00c00000822282820000098a00055000298282890000098200000000001011000000b000bb3b3b3b0000055511c111c1000b0b0000dd000000000000
555555005555555b5555555b0000098800303030000400000304400300000000100b010010000003000003033030000000c0cc00dd000000bbeebbbe00000000
555555505555555b555555bb00000a8830333303303b0400000b4030030003000100b001130030330000310311300300c11cc1ccbbd00000dd0dbbd000000000
5555555b55bb55bb5555bb5b0000098903033030341b0444000b400000303030110b10100303130000303113d1e03000c1cc1c11bbd000000000dd0000000000
bbbbbbbbbbbbbbbbbbbbbbbb0000092933333333034b4403000b4000030303331b0bb1000300000b00011deeeeeb30001c11ccc1bbbd00000000000000000000
555b5555555b555555bb555500000888133133133103b030004440003031331310bbb0b00dd00bd003eebbeeeeee3003111c1c1cb0bb0dd00000000000000000
555b5555555b5555555b555500000a89313313034004b01300b4400303031303010bbb01bbdd0bb00131eeeeeeebde301cc1111100ddbbd00000000000000000
555bb55555bbbb55555b555500000a88031031300444b00000b3440303103130000bb000bbbb000031ddeedebbebb11ec11c111c0bbbdbbd0000000000000000
bbbbbbbbbbbb0bbbbbbbbbbb000009983103000030bb04000b43b30331031313000bb0000bb000b0eebbeeeebbeeeeee11c111c10bbbb00d0000000000000000
5555555b5555555b000000dd000000000000000000b0b000b0b0b00000b0b0b0005b0000000dd00b0b0000000000000000000000bbeeeeeb0000000000000000
5555555b5555555b000000550000000b000000000b0b0b000b0b0b000b0b0b0b0050000000bbbd0000000bd0000bb000000000dddbbbedbe0000000000000000
0555555b55555bb00000dd550000000b00000000b0bbb0b0b09bb0b000bb90b000b50000d0bbbb0000000bb0000bb000000000550ddeedbe0000000000000000
0bbbbbbbbbbbb0000000bbbbb00bbbbbbbbbbbb00bbabb000bbabb000bbabb0000050000000bb0b000bb00000000000000000055000beedb0000000000000000
0b5bbb5555b0000000ddb555000b0000000b0000b0bbb0b0b0bbb00000bbb0b0005b0000bd00000000bb0000000000b000000055000dbbee0000000000000000
00bb5555555b00000055b555000b0000000b00000b090b000b09000000090b0000500000bb000bb0000000000000000000000055000dbbbe0000000000000000
00005555555b5000dd55bb55000b0000000b000000040000000400000004000000b5000000b00bb0000000b00b0000000d53dd530000dbeb0000000000000000
0000000bbbbbb000bbbbbbbbbbbbb00000bbbbbb000b0000000b0000000b0000000500000000000000000000000000005b3bb3b3000000de0000000000000000
0011100011000110000000000000000000000000000660000006600000066000000660000040000000400000000000000b444000004400000000000000000000
11a1a110bb111bb0000320000032000000032000000660000006600000066000000660000400660004006600000000000556600004bb40000000000000000000
1b111b1000a1a00003e330003e33000003e3300040000600000000000000060400000000040066000400660000000000bb4444004bbbb4000000000000000000
b00000b000111000000eb000000eb000000eb00040065060000650400006500400006040066600000666006004444460bbb444004bbbb4000000000000000000
000000000000000003bb000003bbb00003bb0000060000600006040006000060000604000400560004005660000000000555600004bb40000000000000000000
0000000000000000000eb000000eb000000eb000004060000044500000054400004450000406600004000500000000000bbb4000004400000000000000000000
0000000000000000000e0000000e0000000b00000006000000006000000060000000600000400500004605000000000000000000000000000000000000000000
00000000000000000003030000030000003030000060060000006000006006000006600000060660000606600000000000000000000000000000000000000000
00000000000000000000000000000000000000000000000000000000000000000000000000000000000000000000000000000000000000000000000000000000
00001000000000000000000000000000000000000000000000000000000000000000000000000000000000000000000000000000000000000000000000000000
0001b000000000000000000000000000000000000000000000000000000000000000000000000000000000000000000000000000000000000000000000000000
011bb000000000000000000000000000000000000000000000000000000000000000000000000000000000000000000000000000000000000000000000000000
21a11220000000000000000000000000000000000000000000000000000000000000000000000000000000000000000000000000000000000000000000000000
00000000000003300000000000000000000000000000000000000000000000000000000000000000000000000000000000000000000000000000000000000000
00000000003bb3200000606600000000000000000000000000000000000000000000000000000000000000000000000000000000000000000000000000000000
000000003ebb2e226066006600000000000000000000000000000000000000000000000000000000000000000000000000000000000000000000000000000000
__gff__
0000000000000000000000000000020201000200000200010001000104010102010101000302020300014383048102020101410000000000020100000201000000000000000000000000000000000000000000000000000000000000000000000000000000000000000000000000000000000000000000000000000000000000
0000000000000000000000000000000000000000000000000000000000000000000000000000000000000000000000000000000000000000000000000000000000000000000000000000000000000000000000000000000000000000000000000000000000000000000000000000000000000000000000000000000000000000
__map__
10221022102122212022222121310033321031313a0000000000000000000000000000000000000000000000000000000000000000000000000000000000000000000000000000000000000000000000000000000000000000000000000000000000000000000000000000000000000000000000000000000000000000000000
2100000000003336330033353434003210393a00003900000000000000000000000000000000000000000000000000000000000000000000000000000000000000000000000000000000000000000000000000000000000000000000000000000000000000000000000000000000000000000000000000000000000000000000
20000000000000340000003300003210313a0039000000000000000000000000000000000000000000000000000000000000000000000000000000000000000000000000000000000000000000000000000000000000000000000000000000000000000000000000000000000000000000000000000000000000000000000000
210000343400212222102122102231393900393a000000000000000000000000000000000000000000000000000000000000000000000000000000000000000000000000000000000000000000000000000000000000000000000000000000000000000000000000000000000000000000000000000000000000000000000000
1000343534003334330000222121313a00000000000000000000000000000000000000000000000000000000000000000000000000000000000000000000000000000000000000000000000000000000000000000000000000000000000000000000000000000000000000000000000000000000000000000000000000000000
10000034000000333400002231393a3a00000000000000000039000000000000000000000000000000000000000000000000000000000000000000000000000000000000000000000000000000000000000000000000000000000000000000000000000000000000000000000000000000000000000000000000000000000000
1010212010211017170034103a3a003a3a003a3a3a003a39003a3a00003a003a000000000000000000000000000000000000000000000000000000000000000000000000000000000000000000000000000000000000000000000000000000000000000000000000000000000000000000000000000000000000000000000000
22000000000000000000002231393a393a3a393a3a3a3a3900003a000000003a000000000000000000000000000000000000000000000000000000000000000000000000000000000000000000000000000000000000000000000000000000000000000000000000000000000000000000000000000000000000000000000000
0000003300000000330000102020391d1e1d1e1d39390000393a3a00003a3900000000000000000000000000000000000000000000000000000000000000000000000000000000000000000000000000000000000000000000000000000000000000000000000000000000000000000000000000000000000000000000000000
33000034340000343417172210101e2e002e0f2e3d1d39393a393a39003a393a000000000000000000000000000000000000000000000000000000000000000000000000000000000000000000000000000000000000000000000000000000000000000000000000000000000000000000000000000000000000000000000000
37340033363400333634000033343334003a1f00003d393a391e3a3939393a39000000000000000000000000000000000000000000000000000000000000000000000000000000000000000000000000000000000000000000000000000000000000000000000000000000000000000000000000000000000000000000000000
0033000033000000000000000000003300362f3b00003d391e1e3b391e1d3939000000000000000000000000000000000000000000000000000000000000000000000000000000000000000000000000000000000000000000000000000000000000000000000000000000000000000000000000000000000000000000000000
22102121102222102210202120311d2d003b0f000000002e002e3d1e2e3b3d1e000000000000000000000000000000000000000000000000000000000000000000000000000000000000000000000000000000000000000000000000000000000000000000000000000000000000000000000000000000000000000000000000
3b393a393939393a3a393a393a3939391d1d2d00003b003a353b0f3b003a363b000000000000000000000000000000000000000000000000000000000000000000000000000000000000000000000000000000000000000000000000000000000000000000000000000000000000000000000000000000000000000000000000
393a3b3b3a003b00003b003a3b3b3b3a39393a1d2d0000003b001f00003b3a00000000000000000000000000000000000000000000000000000000000000000000000000000000000000000000000000000000000000000000000000000000000000000000000000000000000000000000000000000000000000000000000000
3b0000000000003a003a000000003b003a3a3a39391d391d1d391d391d391d1d000000000000000000000000000000000000000000000000000000000000000000000000000000000000000000000000000000000000000000000000000000000000000000000000000000000000000000000000000000000000000000000000
